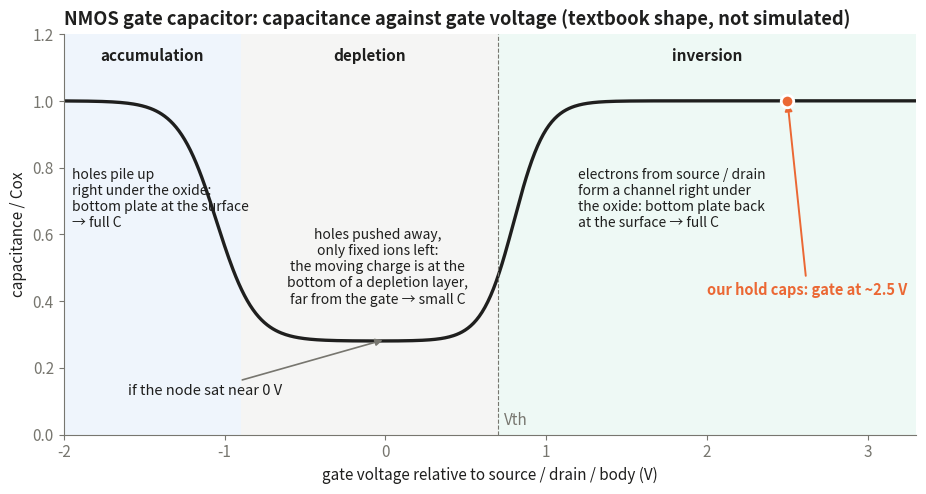

Reproduce this figure in Python. (Note: this script raises an exception after producing the figure.)
import numpy as np, matplotlib
matplotlib.use('Agg')
import matplotlib.pyplot as plt
BLUE, ORANGE, INK, MUTED, GREEN = '#2a78d6', '#eb6834', '#1f1f1e', '#77766f', '#1baf7a'
plt.rcParams.update({'font.size': 11, 'axes.spines.top': False, 'axes.spines.right': False,
                     'axes.edgecolor': MUTED, 'xtick.color': MUTED, 'ytick.color': MUTED,
                     'axes.labelcolor': INK, 'axes.titlecolor': INK})
v = np.linspace(-2, 3.3, 600)
vfb, vth, cmin = -0.9, 0.7, 0.28          # illustrative shape only
s1 = 1/(1+np.exp(-(v - (vfb-0.15))/0.12))   # leaving accumulation
s2 = 1/(1+np.exp(-(v - (vth+0.1))/0.10))    # entering inversion
c = 1 - (1-cmin)*s1 + (1-cmin)*s2*s1
fig, ax = plt.subplots(figsize=(11, 5.2))
for a, b, col, lab in ((-2, vfb, BLUE, 'accumulation'), (vfb, vth, MUTED, 'depletion'), (vth, 3.3, GREEN, 'inversion')):
    ax.axvspan(a, b, color=col, alpha=0.07, lw=0)
    ax.text((a+b)/2, 1.12, lab, ha='center', color=INK, fontsize=11, fontweight='bold')
ax.plot(v, c, color=INK, lw=2.4)
ax.set_ylim(0, 1.2); ax.set_xlim(-2, 3.3)
ax.set_xlabel('gate voltage relative to source / drain / body (V)'); ax.set_ylabel('capacitance / Cox')
ax.text(-1.95, 0.80, 'holes pile up\nright under the oxide:\nbottom plate at the surface\n→ full C', fontsize=10, color=INK, va='top')
ax.text(-0.05, 0.62, 'holes pushed away,\nonly fixed ions left:\nthe moving charge is at the\nbottom of a depletion layer,\nfar from the gate → small C', fontsize=10, color=INK, va='top', ha='center')
ax.text(1.2, 0.80, 'electrons from source / drain\nform a channel right under\nthe oxide: bottom plate back\nat the surface → full C', fontsize=10, color=INK, va='top')
ax.annotate('our hold caps: gate at ~2.5 V', xy=(2.5, 1.0), xytext=(2.0, 0.42), fontsize=10.5, color=ORANGE, fontweight='bold',
            arrowprops=dict(arrowstyle='-|>', color=ORANGE, lw=1.4))
ax.plot([2.5], [1.0], 'o', ms=9, color=ORANGE, mec='white', mew=2, zorder=5)
ax.annotate('if the node sat near 0 V', xy=(0.0, cmin+0.005), xytext=(-1.6, 0.12), fontsize=10.5, color=INK,
            arrowprops=dict(arrowstyle='-|>', color=MUTED, lw=1.2))
ax.axvline(vth, color=MUTED, lw=0.8, ls='--'); ax.text(vth+0.04, 0.03, 'Vth', color=MUTED)
ax.set_title('NMOS gate capacitor: capacitance against gate voltage (textbook shape, not simulated)', loc='left', fontweight='bold')
import os; fig.savefig(os.path.join(os.path.dirname(os.path.abspath(__file__)), '..', '..', 'docs', 'img', 'learning', 'mos_cv.png'), dpi=150, bbox_inches='tight', facecolor='white')
